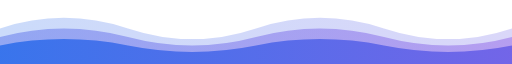
t = 0.00 s
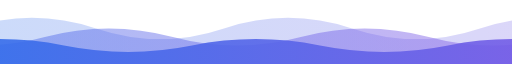
t = 1.75 s
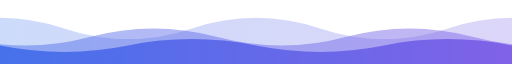
t = 3.50 s
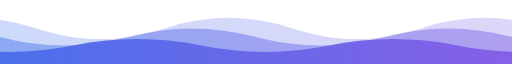
t = 5.00 s
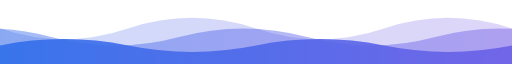
t = 7.00 s
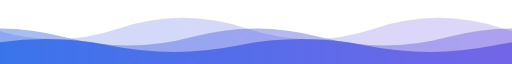
t = 7.50 s

The animated SVG that drew these frames (rendered in a browser with its animation timeline set to each time). Animation: 3 SMIL elements (animateTransform=3); frames cover the first 7.50 s, repeats indefinitely.

<svg xmlns="http://www.w3.org/2000/svg" width="900" height="90" viewBox="0 0 900 90" preserveAspectRatio="none" role="img" aria-label="Ondas animadas">
  <defs>
    <linearGradient id="g" x1="0" y1="0" x2="1" y2="0">
      <stop offset="0" stop-color="#2f6feb"/>
      <stop offset="1" stop-color="#8957e5"/>
    </linearGradient>
  </defs>
  <g fill="url(#g)">
    <path opacity="0.25" d="M0 40 Q112 10 225 40 T450 40 T675 40 T900 40 T1125 40 T1350 40 V90 H0 Z">
      <animateTransform attributeName="transform" type="translate" from="0 0" to="-450 0" dur="14s" repeatCount="indefinite"/>
    </path>
    <path opacity="0.45" d="M0 52 Q112 28 225 52 T450 52 T675 52 T900 52 T1125 52 T1350 52 V90 H0 Z">
      <animateTransform attributeName="transform" type="translate" from="-450 0" to="0 0" dur="10s" repeatCount="indefinite"/>
    </path>
    <path opacity="0.9" d="M0 64 Q112 46 225 64 T450 64 T675 64 T900 64 T1125 64 T1350 64 V90 H0 Z">
      <animateTransform attributeName="transform" type="translate" from="0 0" to="-450 0" dur="7s" repeatCount="indefinite"/>
    </path>
  </g>
</svg>
